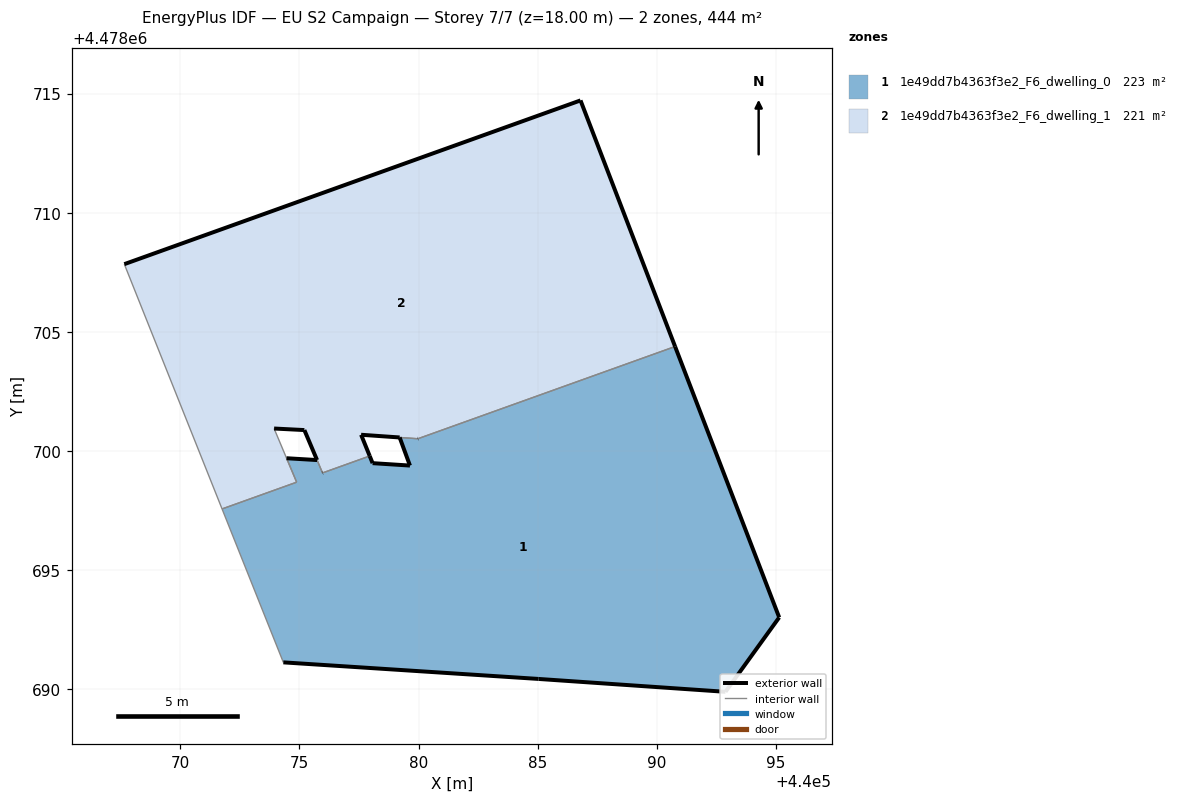
=== STOREY PLAN SPEC (per zone: floor XY polygon, exterior-wall plan segments, windows/doors) ===
zone 1: 1e49dd7b4363f3e2_F6_dwelling_0  (222.8 m²)
  floor: (440092.89, 4478689.89) (440095.14, 4478693.02) (440090.77, 4478704.39) (440079.97, 4478700.52) (440079.21, 4478700.57) (440079.64, 4478699.39) (440078.07, 4478699.49) (440077.95, 4478699.79) (440075.97, 4478699.08) (440075.74, 4478699.62) (440074.46, 4478699.70) (440074.88, 4478698.69) (440071.75, 4478697.57) (440074.33, 4478691.13) (440085.04, 4478690.43)
  exterior wall: (440074.46, 4478699.70) – (440075.74, 4478699.62)  [1.3 m]
  exterior wall: (440077.95, 4478699.79) – (440078.07, 4478699.49)  [0.3 m]
  exterior wall: (440078.07, 4478699.49) – (440079.64, 4478699.39)  [1.6 m]
  exterior wall: (440079.64, 4478699.39) – (440079.21, 4478700.57)  [1.3 m]
  exterior wall: (440090.77, 4478704.39) – (440095.14, 4478693.02)  [12.2 m]
  exterior wall: (440095.14, 4478693.02) – (440092.89, 4478689.89)  [3.9 m]
  exterior wall: (440092.89, 4478689.89) – (440085.04, 4478690.43)  [7.9 m]
  exterior wall: (440085.04, 4478690.43) – (440074.33, 4478691.13)  [10.7 m]
  exterior wall: (440075.97, 4478699.08) – (440075.98, 4478699.08)  [0.0 m]
  exterior wall: (440079.97, 4478700.52) – (440079.98, 4478700.52)  [0.0 m]
  interior walls: 7
zone 2: 1e49dd7b4363f3e2_F6_dwelling_1  (220.7 m²)
  floor: (440090.77, 4478704.39) (440086.80, 4478714.72) (440067.65, 4478707.85) (440071.75, 4478697.57) (440074.88, 4478698.69) (440073.94, 4478700.95) (440075.21, 4478700.88) (440075.98, 4478699.08) (440077.95, 4478699.79) (440077.59, 4478700.68) (440079.98, 4478700.52)
  exterior wall: (440075.74, 4478699.63) – (440075.74, 4478699.62)  [0.0 m]
  exterior wall: (440075.74, 4478699.63) – (440075.21, 4478700.88)  [1.4 m]
  exterior wall: (440075.21, 4478700.88) – (440073.94, 4478700.95)  [1.3 m]
  exterior wall: (440067.65, 4478707.85) – (440086.80, 4478714.72)  [20.3 m]
  exterior wall: (440086.80, 4478714.72) – (440090.77, 4478704.39)  [11.1 m]
  exterior wall: (440079.97, 4478700.52) – (440079.98, 4478700.52)  [0.0 m]
  exterior wall: (440077.59, 4478700.68) – (440077.95, 4478699.79)  [1.0 m]
  exterior wall: (440075.97, 4478699.08) – (440075.98, 4478699.08)  [0.0 m]
  exterior wall: (440079.21, 4478700.57) – (440077.59, 4478700.68)  [1.6 m]
  interior walls: 8

=== DERIVED (storey summary) ===
Building: EU S2 Campaign
Storey: 7 of 7  (floor level z = 18.00 m)
Storey gross floor area: 443.5 m²
Zones on this storey: 2
  - 1e49dd7b4363f3e2_F6_dwelling_0: floor 222.8 m²; exterior wall 39.1 m (117.2 m²); WWR 0.0%
  - 1e49dd7b4363f3e2_F6_dwelling_1: floor 220.7 m²; exterior wall 36.6 m (109.9 m²); WWR 0.0%
Zone adjacency (shared interzone walls):
  - 1e49dd7b4363f3e2_F6_dwelling_0 ↔ 1e49dd7b4363f3e2_F6_dwelling_1